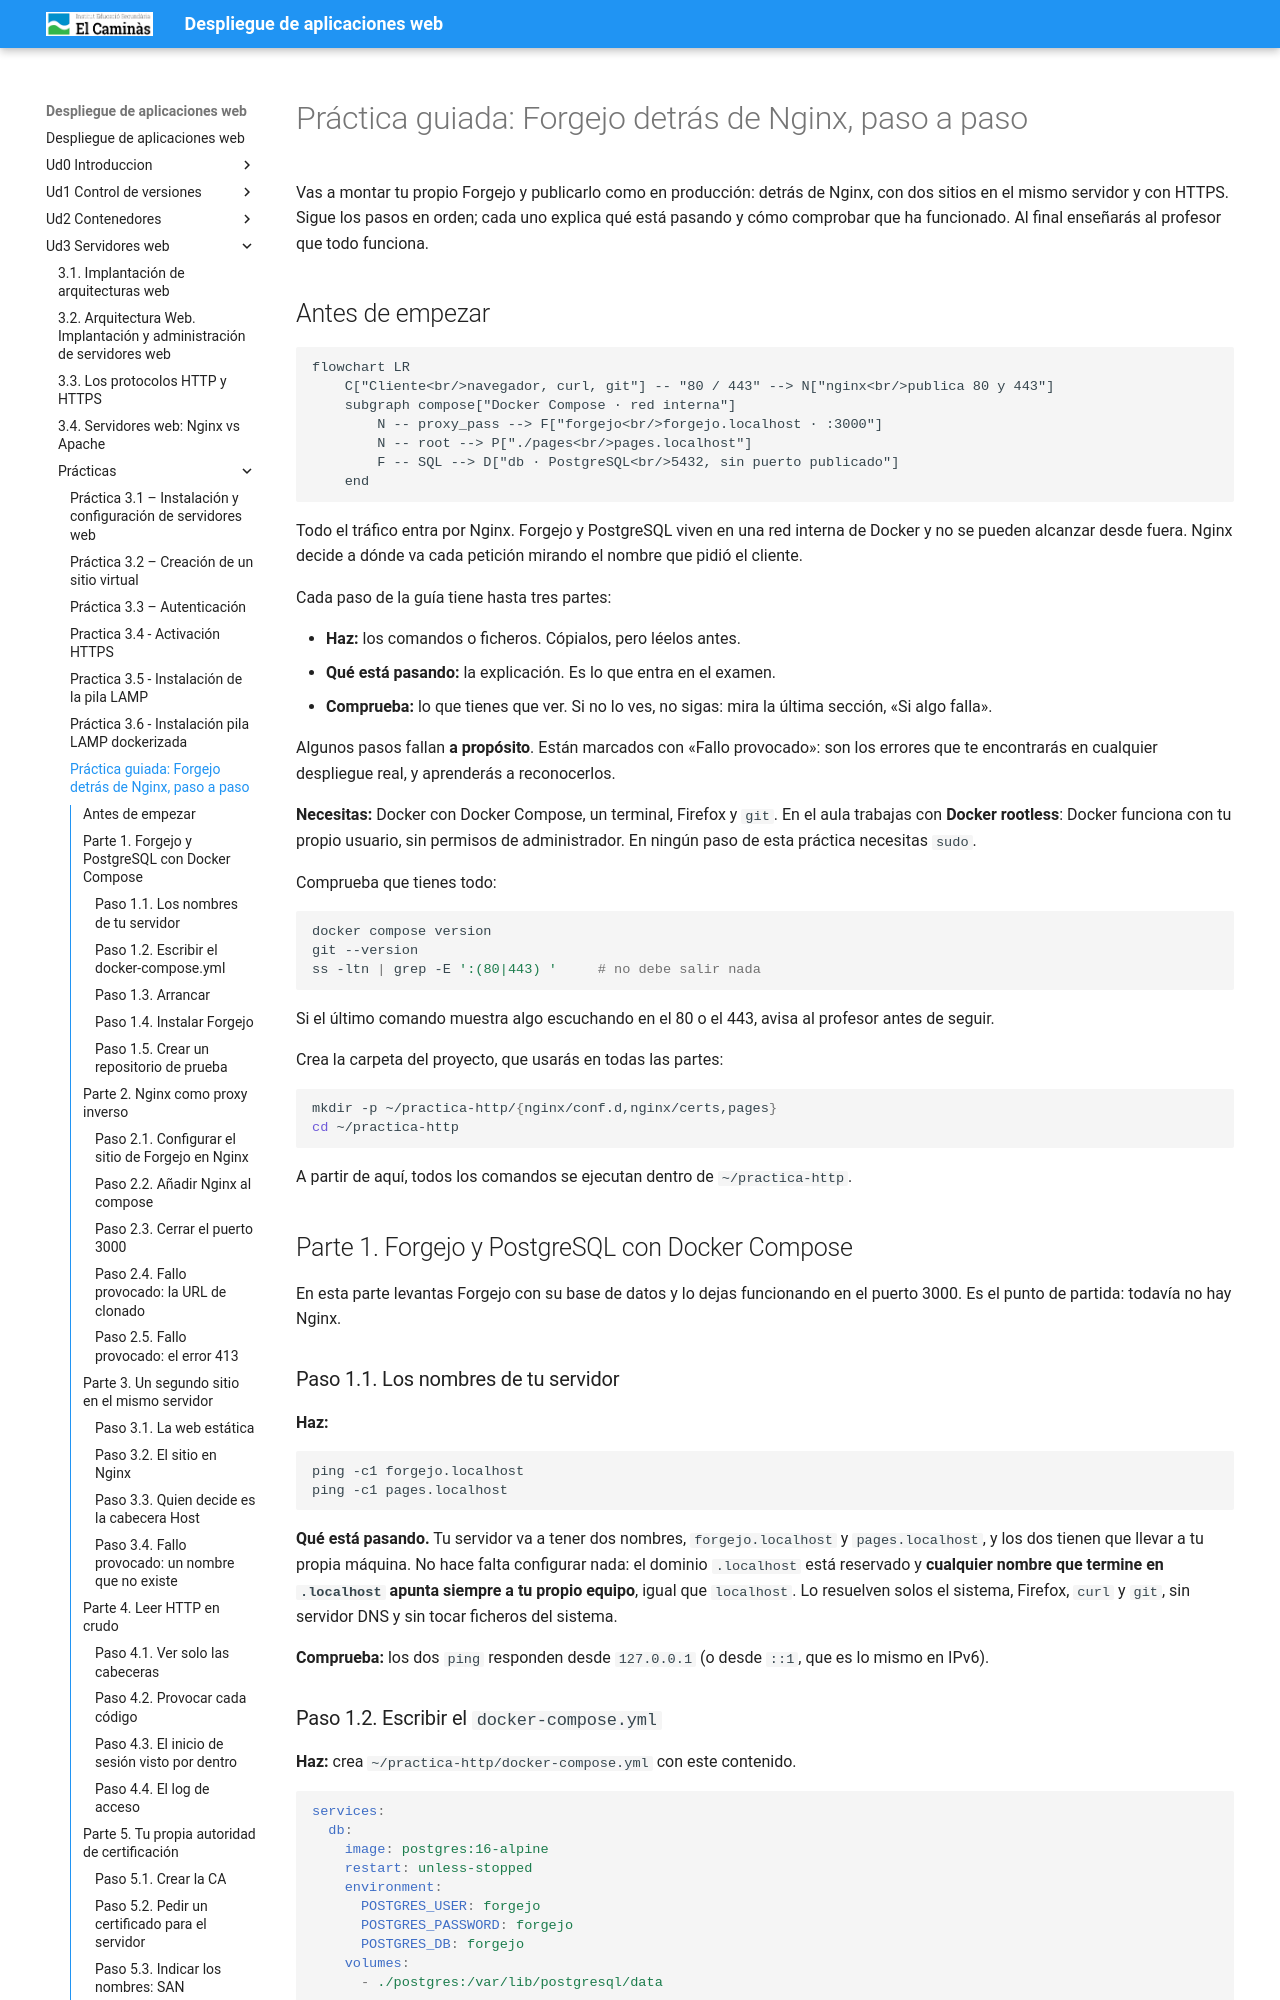

repository: pedrosegarra/DAW · page: Ud3 Servidores web/P07/index.html · generator: mkdocs

# Práctica guiada: Forgejo detrás de Nginx, paso a paso

Vas a montar tu propio Forgejo y publicarlo como en producción: detrás de Nginx, con dos sitios en el mismo servidor y con HTTPS. Sigue los pasos en orden; cada uno explica qué está pasando y cómo comprobar que ha funcionado. Al final enseñarás al profesor que todo funciona.

## Antes de empezar

```mermaid
flowchart LR
    C["Cliente<br/>navegador, curl, git"] -- "80 / 443" --> N["nginx<br/>publica 80 y 443"]
    subgraph compose["Docker Compose · red interna"]
        N -- proxy_pass --> F["forgejo<br/>forgejo.localhost · :3000"]
        N -- root --> P["./pages<br/>pages.localhost"]
        F -- SQL --> D["db · PostgreSQL<br/>5432, sin puerto publicado"]
    end
```

Todo el tráfico entra por Nginx. Forgejo y PostgreSQL viven en una red interna de Docker y no se pueden alcanzar desde fuera. Nginx decide a dónde va cada petición mirando el nombre que pidió el cliente.

Cada paso de la guía tiene hasta tres partes:

- **Haz:** los comandos o ficheros. Cópialos, pero léelos antes.
- **Qué está pasando:** la explicación. Es lo que entra en el examen.
- **Comprueba:** lo que tienes que ver. Si no lo ves, no sigas: mira la última sección, «Si algo falla».

Algunos pasos fallan **a propósito**. Están marcados con «Fallo provocado»: son los errores que te encontrarás en cualquier despliegue real, y aprenderás a reconocerlos.

**Necesitas:** Docker con Docker Compose, un terminal, Firefox y `git`. En el aula trabajas con **Docker rootless**: Docker funciona con tu propio usuario, sin permisos de administrador. En ningún paso de esta práctica necesitas `sudo`.

Comprueba que tienes todo:

```bash
docker compose version
git --version
ss -ltn | grep -E ':(80|443) '     # no debe salir nada
```

Si el último comando muestra algo escuchando en el 80 o el 443, avisa al profesor antes de seguir.

Crea la carpeta del proyecto, que usarás en todas las partes:

```bash
mkdir -p ~/practica-http/{nginx/conf.d,nginx/certs,pages}
cd ~/practica-http
```

A partir de aquí, todos los comandos se ejecutan dentro de `~/practica-http`.

## Parte 1. Forgejo y PostgreSQL con Docker Compose

En esta parte levantas Forgejo con su base de datos y lo dejas funcionando en el puerto 3000. Es el punto de partida: todavía no hay Nginx.

### Paso 1.1. Los nombres de tu servidor

**Haz:**

```bash
ping -c1 forgejo.localhost
ping -c1 pages.localhost
```

**Qué está pasando.** Tu servidor va a tener dos nombres, `forgejo.localhost` y `pages.localhost`, y los dos tienen que llevar a tu propia máquina. No hace falta configurar nada: el dominio `.localhost` está reservado y **cualquier nombre que termine en `.localhost` apunta siempre a tu propio equipo**, igual que `localhost`. Lo resuelven solos el sistema, Firefox, `curl` y `git`, sin servidor DNS y sin tocar ficheros del sistema.

**Comprueba:** los dos `ping` responden desde `127.0.0.1` (o desde `::1`, que es lo mismo en IPv6).
